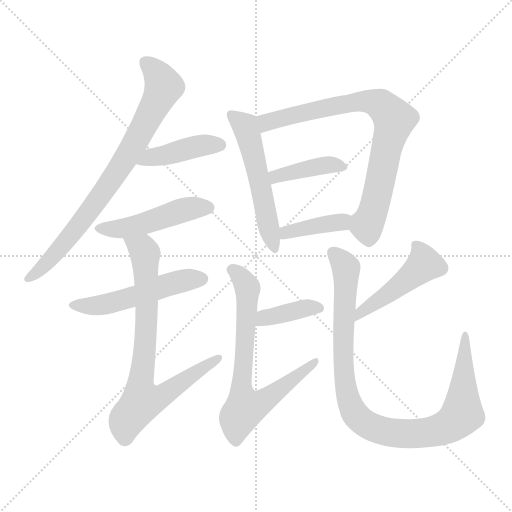
t = 0.00 s
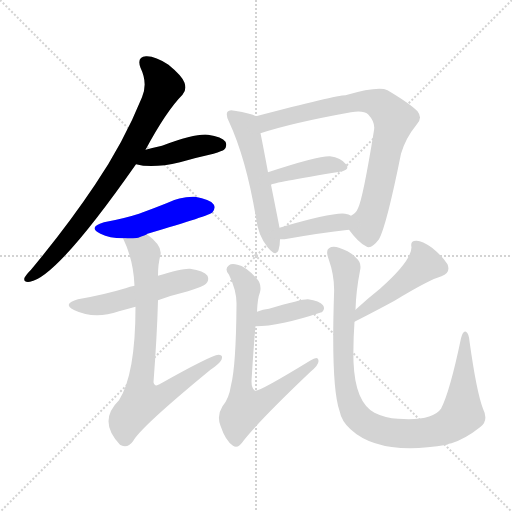
t = 1.90 s
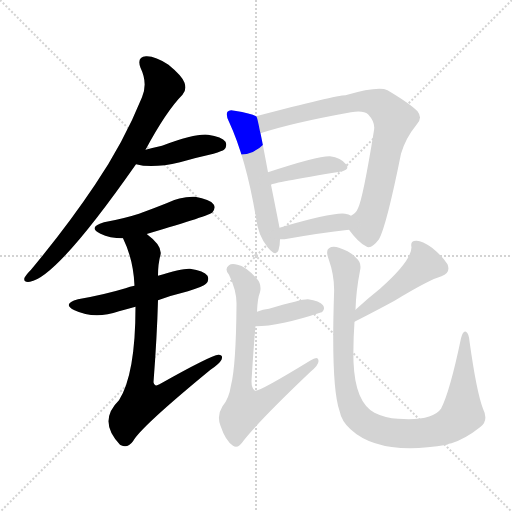
t = 3.80 s
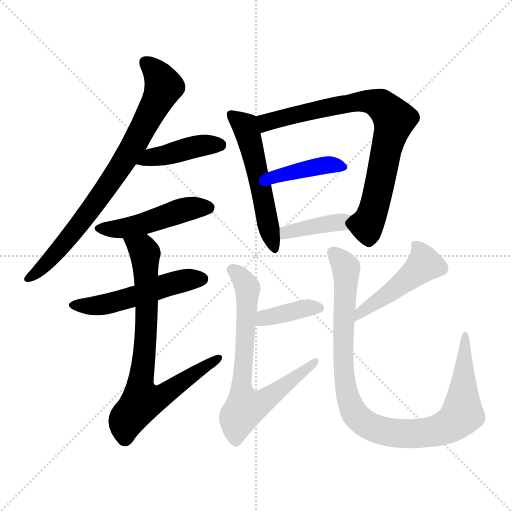
t = 5.69 s
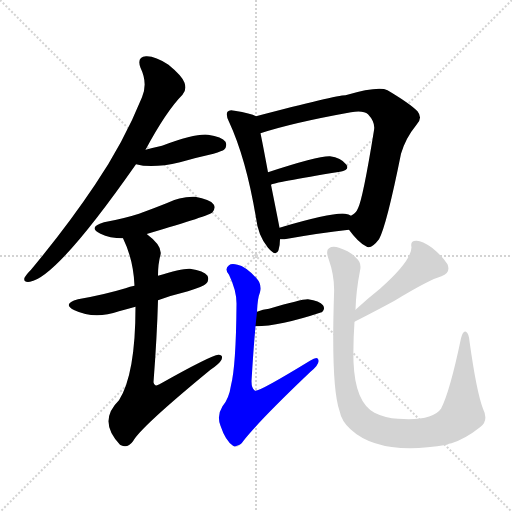
t = 7.59 s
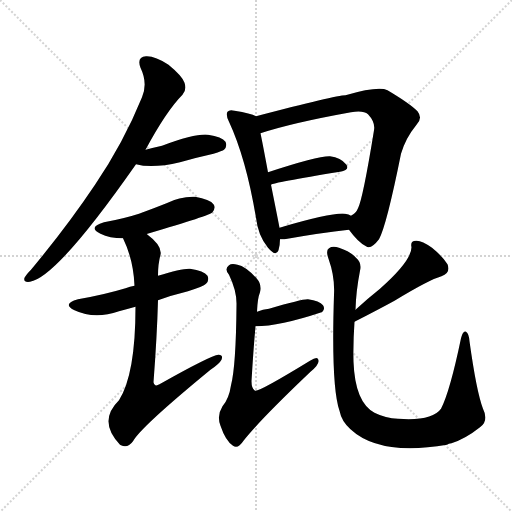
t = 9.49 s

The animated SVG that drew these frames (rendered in a browser with its animation timeline set to each time). Animation: 13 CSS @keyframes rules; one cycle of 9.49 s.

<svg version="1.1" viewBox="0 0 1024 1024" xmlns="http://www.w3.org/2000/svg">
  <g stroke="lightgray" stroke-dasharray="1,1" stroke-width="1" transform="scale(4, 4)">
    <line x1="0" y1="0" x2="256" y2="256"></line>
    <line x1="256" y1="0" x2="0" y2="256"></line>
    <line x1="128" y1="0" x2="128" y2="256"></line>
    <line x1="0" y1="128" x2="256" y2="128"></line>
  </g>
<g transform="scale(1, -1) translate(0, -900)">
   <style type="text/css">
    @keyframes keyframes0 {
      from {
       stroke: blue;
       stroke-dashoffset: 788;
       stroke-width: 128;
       }
       72% {
       animation-timing-function: step-end;
       stroke: blue;
       stroke-dashoffset: 0;
       stroke-width: 128;
       }
       to {
       stroke: black;
       stroke-width: 1024;
       }
       }
       #make-me-a-hanzi-animation-0 {
         animation: keyframes0 0.891276s both;
         animation-delay: 0.000000s;
         animation-timing-function: linear;
       }
    @keyframes keyframes1 {
      from {
       stroke: blue;
       stroke-dashoffset: 422;
       stroke-width: 128;
       }
       58% {
       animation-timing-function: step-end;
       stroke: blue;
       stroke-dashoffset: 0;
       stroke-width: 128;
       }
       to {
       stroke: black;
       stroke-width: 1024;
       }
       }
       #make-me-a-hanzi-animation-1 {
         animation: keyframes1 0.593424s both;
         animation-delay: 0.891276s;
         animation-timing-function: linear;
       }
    @keyframes keyframes2 {
      from {
       stroke: blue;
       stroke-dashoffset: 477;
       stroke-width: 128;
       }
       61% {
       animation-timing-function: step-end;
       stroke: blue;
       stroke-dashoffset: 0;
       stroke-width: 128;
       }
       to {
       stroke: black;
       stroke-width: 1024;
       }
       }
       #make-me-a-hanzi-animation-2 {
         animation: keyframes2 0.638184s both;
         animation-delay: 1.484701s;
         animation-timing-function: linear;
       }
    @keyframes keyframes3 {
      from {
       stroke: blue;
       stroke-dashoffset: 517;
       stroke-width: 128;
       }
       63% {
       animation-timing-function: step-end;
       stroke: blue;
       stroke-dashoffset: 0;
       stroke-width: 128;
       }
       to {
       stroke: black;
       stroke-width: 1024;
       }
       }
       #make-me-a-hanzi-animation-3 {
         animation: keyframes3 0.670736s both;
         animation-delay: 2.122884s;
         animation-timing-function: linear;
       }
    @keyframes keyframes4 {
      from {
       stroke: blue;
       stroke-dashoffset: 771;
       stroke-width: 128;
       }
       72% {
       animation-timing-function: step-end;
       stroke: blue;
       stroke-dashoffset: 0;
       stroke-width: 128;
       }
       to {
       stroke: black;
       stroke-width: 1024;
       }
       }
       #make-me-a-hanzi-animation-4 {
         animation: keyframes4 0.877441s both;
         animation-delay: 2.793620s;
         animation-timing-function: linear;
       }
    @keyframes keyframes5 {
      from {
       stroke: blue;
       stroke-dashoffset: 542;
       stroke-width: 128;
       }
       64% {
       animation-timing-function: step-end;
       stroke: blue;
       stroke-dashoffset: 0;
       stroke-width: 128;
       }
       to {
       stroke: black;
       stroke-width: 1024;
       }
       }
       #make-me-a-hanzi-animation-5 {
         animation: keyframes5 0.691081s both;
         animation-delay: 3.671061s;
         animation-timing-function: linear;
       }
    @keyframes keyframes6 {
      from {
       stroke: blue;
       stroke-dashoffset: 789;
       stroke-width: 128;
       }
       72% {
       animation-timing-function: step-end;
       stroke: blue;
       stroke-dashoffset: 0;
       stroke-width: 128;
       }
       to {
       stroke: black;
       stroke-width: 1024;
       }
       }
       #make-me-a-hanzi-animation-6 {
         animation: keyframes6 0.892090s both;
         animation-delay: 4.362142s;
         animation-timing-function: linear;
       }
    @keyframes keyframes7 {
      from {
       stroke: blue;
       stroke-dashoffset: 401;
       stroke-width: 128;
       }
       57% {
       animation-timing-function: step-end;
       stroke: blue;
       stroke-dashoffset: 0;
       stroke-width: 128;
       }
       to {
       stroke: black;
       stroke-width: 1024;
       }
       }
       #make-me-a-hanzi-animation-7 {
         animation: keyframes7 0.576335s both;
         animation-delay: 5.254232s;
         animation-timing-function: linear;
       }
    @keyframes keyframes8 {
      from {
       stroke: blue;
       stroke-dashoffset: 391;
       stroke-width: 128;
       }
       56% {
       animation-timing-function: step-end;
       stroke: blue;
       stroke-dashoffset: 0;
       stroke-width: 128;
       }
       to {
       stroke: black;
       stroke-width: 1024;
       }
       }
       #make-me-a-hanzi-animation-8 {
         animation: keyframes8 0.568197s both;
         animation-delay: 5.830566s;
         animation-timing-function: linear;
       }
    @keyframes keyframes9 {
      from {
       stroke: blue;
       stroke-dashoffset: 389;
       stroke-width: 128;
       }
       56% {
       animation-timing-function: step-end;
       stroke: blue;
       stroke-dashoffset: 0;
       stroke-width: 128;
       }
       to {
       stroke: black;
       stroke-width: 1024;
       }
       }
       #make-me-a-hanzi-animation-9 {
         animation: keyframes9 0.566569s both;
         animation-delay: 6.398763s;
         animation-timing-function: linear;
       }
    @keyframes keyframes10 {
      from {
       stroke: blue;
       stroke-dashoffset: 720;
       stroke-width: 128;
       }
       70% {
       animation-timing-function: step-end;
       stroke: blue;
       stroke-dashoffset: 0;
       stroke-width: 128;
       }
       to {
       stroke: black;
       stroke-width: 1024;
       }
       }
       #make-me-a-hanzi-animation-10 {
         animation: keyframes10 0.835938s both;
         animation-delay: 6.965332s;
         animation-timing-function: linear;
       }
    @keyframes keyframes11 {
      from {
       stroke: blue;
       stroke-dashoffset: 469;
       stroke-width: 128;
       }
       60% {
       animation-timing-function: step-end;
       stroke: blue;
       stroke-dashoffset: 0;
       stroke-width: 128;
       }
       to {
       stroke: black;
       stroke-width: 1024;
       }
       }
       #make-me-a-hanzi-animation-11 {
         animation: keyframes11 0.631673s both;
         animation-delay: 7.801270s;
         animation-timing-function: linear;
       }
    @keyframes keyframes12 {
      from {
       stroke: blue;
       stroke-dashoffset: 988;
       stroke-width: 128;
       }
       76% {
       animation-timing-function: step-end;
       stroke: blue;
       stroke-dashoffset: 0;
       stroke-width: 128;
       }
       to {
       stroke: black;
       stroke-width: 1024;
       }
       }
       #make-me-a-hanzi-animation-12 {
         animation: keyframes12 1.054036s both;
         animation-delay: 8.432943s;
         animation-timing-function: linear;
       }
</style>
<path d="M 291.0 600.5 Q 333.0 678.5 365.0 710.5 Q 374.0 720.5 369.0 734.5 Q 365.0 747.5 337.0 770.5 Q 310.0 788.5 292.0 787.5 Q 273.0 786.5 281.0 764.5 Q 296.0 733.5 284.0 705.5 Q 247.0 614.5 190.0 530.5 Q 136.0 449.5 62.0 360.5 Q 52.0 350.5 49.0 344.5 Q 46.0 334.5 60.0 336.5 Q 114.0 345.5 272.0 571.5 L 291.0 600.5 Z" fill="lightgray"></path> 
<path d="M 272.0 571.5 Q 305.0 562.5 360.0 575.5 Q 391.0 584.5 427.0 592.5 Q 445.0 598.5 448.0 600.5 Q 455.0 607.5 451.0 616.5 Q 444.0 626.5 416.0 630.5 Q 392.0 633.5 324.0 608.5 Q 306.0 604.5 291.0 600.5 C 262.0 592.5 243.0 578.5 272.0 571.5 Z" fill="lightgray"></path> 
<path d="M 294.0 431.5 Q 293.0 432.5 295.0 432.5 Q 421.0 469.5 425.0 475.5 Q 432.0 484.5 427.0 491.5 Q 420.0 501.5 390.0 506.5 Q 360.0 507.5 333.0 493.5 Q 308.0 483.5 278.0 472.5 Q 247.0 462.5 208.0 455.5 Q 174.0 445.5 201.0 432.5 Q 219.0 423.5 246.0 423.5 C 273.0 422.5 273.0 422.5 294.0 431.5 Z" fill="lightgray"></path> 
<path d="M 316.0 299.5 Q 343.0 309.5 376.0 317.5 Q 407.0 327.5 412.0 332.5 Q 419.0 339.5 415.0 348.5 Q 408.0 358.5 380.0 362.5 Q 364.0 363.5 316.0 348.5 L 269.0 328.5 Q 260.0 327.5 251.0 323.5 Q 208.0 310.5 156.0 301.5 Q 123.0 292.5 149.0 279.5 Q 189.0 260.5 238.0 277.5 Q 253.0 281.5 271.0 286.5 L 316.0 299.5 Z" fill="lightgray"></path> 
<path d="M 271.0 286.5 Q 271.0 151.5 238.0 99.5 Q 195.0 57.5 240.0 10.5 L 242.0 9.5 Q 255.0 2.5 266.0 17.5 Q 281.0 45.5 421.0 160.5 Q 439.0 172.5 443.0 180.5 Q 447.0 190.5 437.0 190.5 Q 422.0 189.5 319.0 131.5 Q 309.0 125.5 307.0 135.5 Q 314.0 226.5 316.0 299.5 L 316.0 348.5 Q 316.0 372.5 321.0 390.5 Q 325.0 408.5 294.0 431.5 C 271.0 450.5 234.0 450.5 246.0 423.5 Q 267.0 380.5 269.0 328.5 L 271.0 286.5 Z" fill="lightgray"></path> 
<path d="M 512.0 667.5 Q 502.0 673.5 469.0 678.5 Q 459.0 681.5 455.0 676.5 Q 451.0 670.5 458.0 656.5 Q 492.0 583.5 512.0 464.5 Q 516.0 428.5 536.0 404.5 Q 552.0 385.5 557.0 399.5 Q 560.0 409.5 560.0 421.5 L 559.0 444.5 Q 559.0 445.5 542.0 530.5 L 536.0 555.5 Q 526.0 609.5 521.0 633.5 C 515.0 662.5 514.0 666.5 512.0 667.5 Z" fill="lightgray"></path> 
<path d="M 698.0 440.5 Q 716.0 415.5 732.0 407.5 Q 742.0 400.5 758.0 421.5 Q 773.0 448.5 802.0 592.5 Q 811.0 623.5 833.0 650.5 Q 846.0 663.5 835.0 677.5 Q 819.0 693.5 775.0 719.5 Q 757.0 728.5 691.0 709.5 Q 672.0 709.5 512.0 667.5 C 483.0 659.5 492.0 624.5 521.0 633.5 Q 585.0 654.5 702.0 675.5 Q 727.0 679.5 736.0 671.5 Q 751.0 655.5 748.0 639.5 Q 726.0 503.5 716.0 483.5 Q 712.0 473.5 702.0 468.5 C 687.0 454.5 687.0 454.5 698.0 440.5 Z" fill="lightgray"></path> 
<path d="M 542.0 530.5 Q 545.0 534.5 680.0 556.5 Q 701.0 560.5 692.0 571.5 Q 682.0 584.5 660.0 587.5 Q 636.0 588.5 536.0 555.5 C 508.0 546.5 514.0 519.5 542.0 530.5 Z" fill="lightgray"></path> 
<path d="M 560.0 421.5 Q 564.0 421.5 569.0 421.5 Q 642.0 434.5 698.0 440.5 C 728.0 443.5 729.0 454.5 702.0 468.5 Q 698.0 471.5 690.0 472.5 Q 665.0 475.5 559.0 444.5 C 530.0 436.5 530.0 421.5 560.0 421.5 Z" fill="lightgray"></path> 
<path d="M 511.0 247.5 Q 559.0 247.5 643.0 275.5 L 644.0 275.5 Q 651.0 282.5 646.0 289.5 Q 639.0 298.5 616.0 301.5 Q 606.0 302.5 538.0 282.5 Q 526.0 281.5 514.0 276.5 C 486.0 265.5 481.0 247.5 511.0 247.5 Z" fill="lightgray"></path> 
<path d="M 514.0 276.5 Q 515.0 303.5 520.0 315.5 Q 524.0 331.5 513.0 343.5 Q 491.0 367.5 475.0 370.5 Q 463.0 373.5 458.0 369.5 Q 448.0 362.5 458.0 350.5 Q 474.0 317.5 473.0 289.5 Q 472.0 168.5 462.0 129.5 Q 458.0 102.5 445.0 87.5 Q 433.0 68.5 441.0 48.5 Q 451.0 18.5 466.0 8.5 Q 476.0 1.5 487.0 18.5 Q 518.0 58.5 621.0 156.5 Q 637.0 169.5 637.0 177.5 Q 638.0 189.5 620.0 178.5 Q 517.0 115.5 510.0 118.5 Q 503.0 122.5 503.0 137.5 Q 507.0 204.5 511.0 247.5 L 514.0 276.5 Z" fill="lightgray"></path> 
<path d="M 709.0 256.5 Q 758.0 281.5 789.0 298.5 Q 858.0 340.5 883.0 347.5 Q 902.0 354.5 895.0 371.5 Q 885.0 387.5 864.0 404.5 Q 843.0 419.5 832.0 418.5 Q 820.0 418.5 823.0 405.5 Q 823.0 378.5 760.0 322.5 Q 736.0 303.5 711.0 280.5 C 689.0 260.5 682.0 242.5 709.0 256.5 Z" fill="lightgray"></path> 
<path d="M 966.0 82.5 Q 953.0 116.5 939.0 217.5 Q 938.0 232.5 932.0 236.5 Q 926.0 239.5 922.0 223.5 Q 900.0 117.5 882.0 82.5 Q 864.0 57.5 796.0 62.5 Q 771.0 63.5 749.0 74.5 Q 710.0 95.5 707.0 176.5 Q 706.0 213.5 709.0 256.5 L 711.0 280.5 Q 712.0 317.5 720.0 358.5 Q 724.0 374.5 712.0 384.5 Q 700.0 397.5 678.0 404.5 Q 665.0 408.5 658.0 403.5 Q 651.0 399.5 657.0 382.5 Q 670.0 346.5 668.0 310.5 Q 662.0 127.5 679.0 78.5 Q 683.0 57.5 701.0 41.5 Q 759.0 -12.5 894.0 10.5 Q 897.0 13.5 903.0 13.5 Q 931.0 22.5 960.0 45.5 Q 978.0 58.5 966.0 82.5 Z" fill="lightgray"></path> 
      <clipPath id="make-me-a-hanzi-clip-0">
      <path d="M 291.0 600.5 Q 333.0 678.5 365.0 710.5 Q 374.0 720.5 369.0 734.5 Q 365.0 747.5 337.0 770.5 Q 310.0 788.5 292.0 787.5 Q 273.0 786.5 281.0 764.5 Q 296.0 733.5 284.0 705.5 Q 247.0 614.5 190.0 530.5 Q 136.0 449.5 62.0 360.5 Q 52.0 350.5 49.0 344.5 Q 46.0 334.5 60.0 336.5 Q 114.0 345.5 272.0 571.5 L 291.0 600.5 Z" fill="lightgray"></path>
      </clipPath>
      <path clip-path="url(#make-me-a-hanzi-clip-0)" d="M 291.0 773.5 L 316.0 750.5 L 327.0 727.5 L 283.0 637.5 L 247.0 572.5 L 166.0 459.5 L 96.0 376.5 L 57.0 344.5 " fill="none" id="make-me-a-hanzi-animation-0" stroke-dasharray="660 1320" stroke-linecap="round"></path>

      <clipPath id="make-me-a-hanzi-clip-1">
      <path d="M 272.0 571.5 Q 305.0 562.5 360.0 575.5 Q 391.0 584.5 427.0 592.5 Q 445.0 598.5 448.0 600.5 Q 455.0 607.5 451.0 616.5 Q 444.0 626.5 416.0 630.5 Q 392.0 633.5 324.0 608.5 Q 306.0 604.5 291.0 600.5 C 262.0 592.5 243.0 578.5 272.0 571.5 Z" fill="lightgray"></path>
      </clipPath>
      <path clip-path="url(#make-me-a-hanzi-clip-1)" d="M 279.0 574.5 L 302.0 585.5 L 392.0 607.5 L 440.0 610.5 " fill="none" id="make-me-a-hanzi-animation-1" stroke-dasharray="294 588" stroke-linecap="round"></path>

      <clipPath id="make-me-a-hanzi-clip-2">
      <path d="M 294.0 431.5 Q 293.0 432.5 295.0 432.5 Q 421.0 469.5 425.0 475.5 Q 432.0 484.5 427.0 491.5 Q 420.0 501.5 390.0 506.5 Q 360.0 507.5 333.0 493.5 Q 308.0 483.5 278.0 472.5 Q 247.0 462.5 208.0 455.5 Q 174.0 445.5 201.0 432.5 Q 219.0 423.5 246.0 423.5 C 273.0 422.5 273.0 422.5 294.0 431.5 Z" fill="lightgray"></path>
      </clipPath>
      <path clip-path="url(#make-me-a-hanzi-clip-2)" d="M 202.0 444.5 L 239.0 441.5 L 303.0 455.5 L 372.0 481.5 L 417.0 484.5 " fill="none" id="make-me-a-hanzi-animation-2" stroke-dasharray="349 698" stroke-linecap="round"></path>

      <clipPath id="make-me-a-hanzi-clip-3">
      <path d="M 316.0 299.5 Q 343.0 309.5 376.0 317.5 Q 407.0 327.5 412.0 332.5 Q 419.0 339.5 415.0 348.5 Q 408.0 358.5 380.0 362.5 Q 364.0 363.5 316.0 348.5 L 269.0 328.5 Q 260.0 327.5 251.0 323.5 Q 208.0 310.5 156.0 301.5 Q 123.0 292.5 149.0 279.5 Q 189.0 260.5 238.0 277.5 Q 253.0 281.5 271.0 286.5 L 316.0 299.5 Z" fill="lightgray"></path>
      </clipPath>
      <path clip-path="url(#make-me-a-hanzi-clip-3)" d="M 150.0 291.5 L 210.0 291.5 L 361.0 337.5 L 404.0 342.5 " fill="none" id="make-me-a-hanzi-animation-3" stroke-dasharray="389 778" stroke-linecap="round"></path>

      <clipPath id="make-me-a-hanzi-clip-4">
      <path d="M 271.0 286.5 Q 271.0 151.5 238.0 99.5 Q 195.0 57.5 240.0 10.5 L 242.0 9.5 Q 255.0 2.5 266.0 17.5 Q 281.0 45.5 421.0 160.5 Q 439.0 172.5 443.0 180.5 Q 447.0 190.5 437.0 190.5 Q 422.0 189.5 319.0 131.5 Q 309.0 125.5 307.0 135.5 Q 314.0 226.5 316.0 299.5 L 316.0 348.5 Q 316.0 372.5 321.0 390.5 Q 325.0 408.5 294.0 431.5 C 271.0 450.5 234.0 450.5 246.0 423.5 Q 267.0 380.5 269.0 328.5 L 271.0 286.5 Z" fill="lightgray"></path>
      </clipPath>
      <path clip-path="url(#make-me-a-hanzi-clip-4)" d="M 253.0 419.5 L 280.0 405.5 L 290.0 390.5 L 292.0 237.5 L 280.0 129.5 L 285.0 99.5 L 330.0 111.5 L 436.0 183.5 " fill="none" id="make-me-a-hanzi-animation-4" stroke-dasharray="643 1286" stroke-linecap="round"></path>

      <clipPath id="make-me-a-hanzi-clip-5">
      <path d="M 512.0 667.5 Q 502.0 673.5 469.0 678.5 Q 459.0 681.5 455.0 676.5 Q 451.0 670.5 458.0 656.5 Q 492.0 583.5 512.0 464.5 Q 516.0 428.5 536.0 404.5 Q 552.0 385.5 557.0 399.5 Q 560.0 409.5 560.0 421.5 L 559.0 444.5 Q 559.0 445.5 542.0 530.5 L 536.0 555.5 Q 526.0 609.5 521.0 633.5 C 515.0 662.5 514.0 666.5 512.0 667.5 Z" fill="lightgray"></path>
      </clipPath>
      <path clip-path="url(#make-me-a-hanzi-clip-5)" d="M 463.0 671.5 L 492.0 643.5 L 547.0 404.5 " fill="none" id="make-me-a-hanzi-animation-5" stroke-dasharray="414 828" stroke-linecap="round"></path>

      <clipPath id="make-me-a-hanzi-clip-6">
      <path d="M 698.0 440.5 Q 716.0 415.5 732.0 407.5 Q 742.0 400.5 758.0 421.5 Q 773.0 448.5 802.0 592.5 Q 811.0 623.5 833.0 650.5 Q 846.0 663.5 835.0 677.5 Q 819.0 693.5 775.0 719.5 Q 757.0 728.5 691.0 709.5 Q 672.0 709.5 512.0 667.5 C 483.0 659.5 492.0 624.5 521.0 633.5 Q 585.0 654.5 702.0 675.5 Q 727.0 679.5 736.0 671.5 Q 751.0 655.5 748.0 639.5 Q 726.0 503.5 716.0 483.5 Q 712.0 473.5 702.0 468.5 C 687.0 454.5 687.0 454.5 698.0 440.5 Z" fill="lightgray"></path>
      </clipPath>
      <path clip-path="url(#make-me-a-hanzi-clip-6)" d="M 525.0 640.5 L 534.0 656.5 L 553.0 662.5 L 708.0 695.5 L 753.0 694.5 L 779.0 674.5 L 789.0 661.5 L 750.0 492.5 L 734.0 448.5 L 738.0 427.5 " fill="none" id="make-me-a-hanzi-animation-6" stroke-dasharray="661 1322" stroke-linecap="round"></path>

      <clipPath id="make-me-a-hanzi-clip-7">
      <path d="M 542.0 530.5 Q 545.0 534.5 680.0 556.5 Q 701.0 560.5 692.0 571.5 Q 682.0 584.5 660.0 587.5 Q 636.0 588.5 536.0 555.5 C 508.0 546.5 514.0 519.5 542.0 530.5 Z" fill="lightgray"></path>
      </clipPath>
      <path clip-path="url(#make-me-a-hanzi-clip-7)" d="M 545.0 538.5 L 571.0 553.5 L 621.0 564.5 L 652.0 569.5 L 684.0 565.5 " fill="none" id="make-me-a-hanzi-animation-7" stroke-dasharray="273 546" stroke-linecap="round"></path>

      <clipPath id="make-me-a-hanzi-clip-8">
      <path d="M 560.0 421.5 Q 564.0 421.5 569.0 421.5 Q 642.0 434.5 698.0 440.5 C 728.0 443.5 729.0 454.5 702.0 468.5 Q 698.0 471.5 690.0 472.5 Q 665.0 475.5 559.0 444.5 C 530.0 436.5 530.0 421.5 560.0 421.5 Z" fill="lightgray"></path>
      </clipPath>
      <path clip-path="url(#make-me-a-hanzi-clip-8)" d="M 565.0 427.5 L 595.0 442.5 L 683.0 455.5 L 693.0 462.5 " fill="none" id="make-me-a-hanzi-animation-8" stroke-dasharray="263 526" stroke-linecap="round"></path>

      <clipPath id="make-me-a-hanzi-clip-9">
      <path d="M 511.0 247.5 Q 559.0 247.5 643.0 275.5 L 644.0 275.5 Q 651.0 282.5 646.0 289.5 Q 639.0 298.5 616.0 301.5 Q 606.0 302.5 538.0 282.5 Q 526.0 281.5 514.0 276.5 C 486.0 265.5 481.0 247.5 511.0 247.5 Z" fill="lightgray"></path>
      </clipPath>
      <path clip-path="url(#make-me-a-hanzi-clip-9)" d="M 516.0 254.5 L 535.0 265.5 L 601.0 281.5 L 644.0 282.5 " fill="none" id="make-me-a-hanzi-animation-9" stroke-dasharray="261 522" stroke-linecap="round"></path>

      <clipPath id="make-me-a-hanzi-clip-10">
      <path d="M 514.0 276.5 Q 515.0 303.5 520.0 315.5 Q 524.0 331.5 513.0 343.5 Q 491.0 367.5 475.0 370.5 Q 463.0 373.5 458.0 369.5 Q 448.0 362.5 458.0 350.5 Q 474.0 317.5 473.0 289.5 Q 472.0 168.5 462.0 129.5 Q 458.0 102.5 445.0 87.5 Q 433.0 68.5 441.0 48.5 Q 451.0 18.5 466.0 8.5 Q 476.0 1.5 487.0 18.5 Q 518.0 58.5 621.0 156.5 Q 637.0 169.5 637.0 177.5 Q 638.0 189.5 620.0 178.5 Q 517.0 115.5 510.0 118.5 Q 503.0 122.5 503.0 137.5 Q 507.0 204.5 511.0 247.5 L 514.0 276.5 Z" fill="lightgray"></path>
      </clipPath>
      <path clip-path="url(#make-me-a-hanzi-clip-10)" d="M 464.0 360.5 L 482.0 346.5 L 495.0 323.5 L 482.0 116.5 L 490.0 83.5 L 531.0 99.5 L 607.0 155.5 L 610.0 167.5 L 622.0 167.5 L 628.0 176.5 " fill="none" id="make-me-a-hanzi-animation-10" stroke-dasharray="592 1184" stroke-linecap="round"></path>

      <clipPath id="make-me-a-hanzi-clip-11">
      <path d="M 709.0 256.5 Q 758.0 281.5 789.0 298.5 Q 858.0 340.5 883.0 347.5 Q 902.0 354.5 895.0 371.5 Q 885.0 387.5 864.0 404.5 Q 843.0 419.5 832.0 418.5 Q 820.0 418.5 823.0 405.5 Q 823.0 378.5 760.0 322.5 Q 736.0 303.5 711.0 280.5 C 689.0 260.5 682.0 242.5 709.0 256.5 Z" fill="lightgray"></path>
      </clipPath>
      <path clip-path="url(#make-me-a-hanzi-clip-11)" d="M 835.0 406.5 L 849.0 371.5 L 789.0 320.5 L 723.0 277.5 L 716.0 261.5 " fill="none" id="make-me-a-hanzi-animation-11" stroke-dasharray="341 682" stroke-linecap="round"></path>

      <clipPath id="make-me-a-hanzi-clip-12">
      <path d="M 966.0 82.5 Q 953.0 116.5 939.0 217.5 Q 938.0 232.5 932.0 236.5 Q 926.0 239.5 922.0 223.5 Q 900.0 117.5 882.0 82.5 Q 864.0 57.5 796.0 62.5 Q 771.0 63.5 749.0 74.5 Q 710.0 95.5 707.0 176.5 Q 706.0 213.5 709.0 256.5 L 711.0 280.5 Q 712.0 317.5 720.0 358.5 Q 724.0 374.5 712.0 384.5 Q 700.0 397.5 678.0 404.5 Q 665.0 408.5 658.0 403.5 Q 651.0 399.5 657.0 382.5 Q 670.0 346.5 668.0 310.5 Q 662.0 127.5 679.0 78.5 Q 683.0 57.5 701.0 41.5 Q 759.0 -12.5 894.0 10.5 Q 897.0 13.5 903.0 13.5 Q 931.0 22.5 960.0 45.5 Q 978.0 58.5 966.0 82.5 Z" fill="lightgray"></path>
      </clipPath>
      <path clip-path="url(#make-me-a-hanzi-clip-12)" d="M 665.0 395.5 L 685.0 375.5 L 693.0 355.5 L 686.0 177.5 L 694.0 111.5 L 710.0 72.5 L 739.0 47.5 L 787.0 34.5 L 843.0 33.5 L 879.0 39.5 L 913.0 59.5 L 925.0 72.5 L 931.0 230.5 " fill="none" id="make-me-a-hanzi-animation-12" stroke-dasharray="860 1720" stroke-linecap="round"></path>

</g>
</svg>
